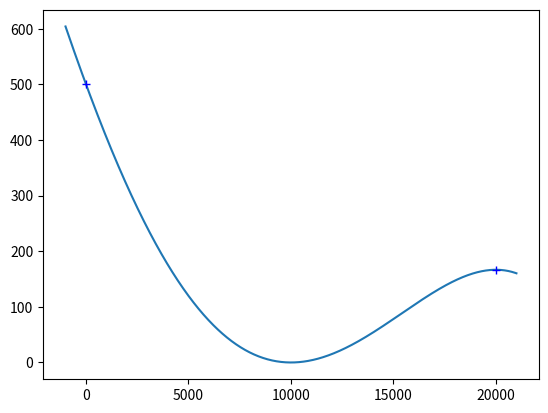

Write the Python code that produced this figure.
# generate coefficients in b(x) polynomial:
#   b(x) = a2 * (x-z)**2 + a3 * (x-z)**3 + a4 * (x-z)**4 + a5 * (x-z)**5
# where z = L/2, so that b(z)=b'(z)=0 and
#     b0 = b(0)
#    -m0 = b'(0)
#   b0/3 = b(L)
#      0 = b'(L)
# in fact a5=0, so b(x) is quartic

import numpy as np
import matplotlib.pyplot as plt

L, b0, m0 = 20.0e3, 500.0, 0.1

z = L/2
Amat = np.array([[z**2,  -z**3,    z**4,  -z**5],
                 [-2*z, 3*z**2, -4*z**3, 5*z**4],
                 [z**2,   z**3,    z**4,   z**5],
                 [ 2*z, 3*z**2,  4*z**3, 5*z**4]])
brhs = np.array([b0, -m0, b0/3, 0.0])
a2, a3, a4, a5 = tuple(np.linalg.solve(Amat,brhs))
assert abs(a5 * z**3 / a2) < 1.0e-14
a5 = 0.0

# result: this block computes b(x)
print(f'a2={a2:.3e}, a3={a3:.3e}, a4={a4:.3e}')
def b(x):
    x = np.array(x)
    z = L / 2
    return (x-z)**2 * (a2 + a3 * (x-z) + a4 * (x-z)**2)

# visualize to confirm
x = np.linspace(-1e3, L+1e3, 1001)
plt.plot(x, b(x))
plt.plot([0,L], b([0,L]), 'b+')
plt.show()

